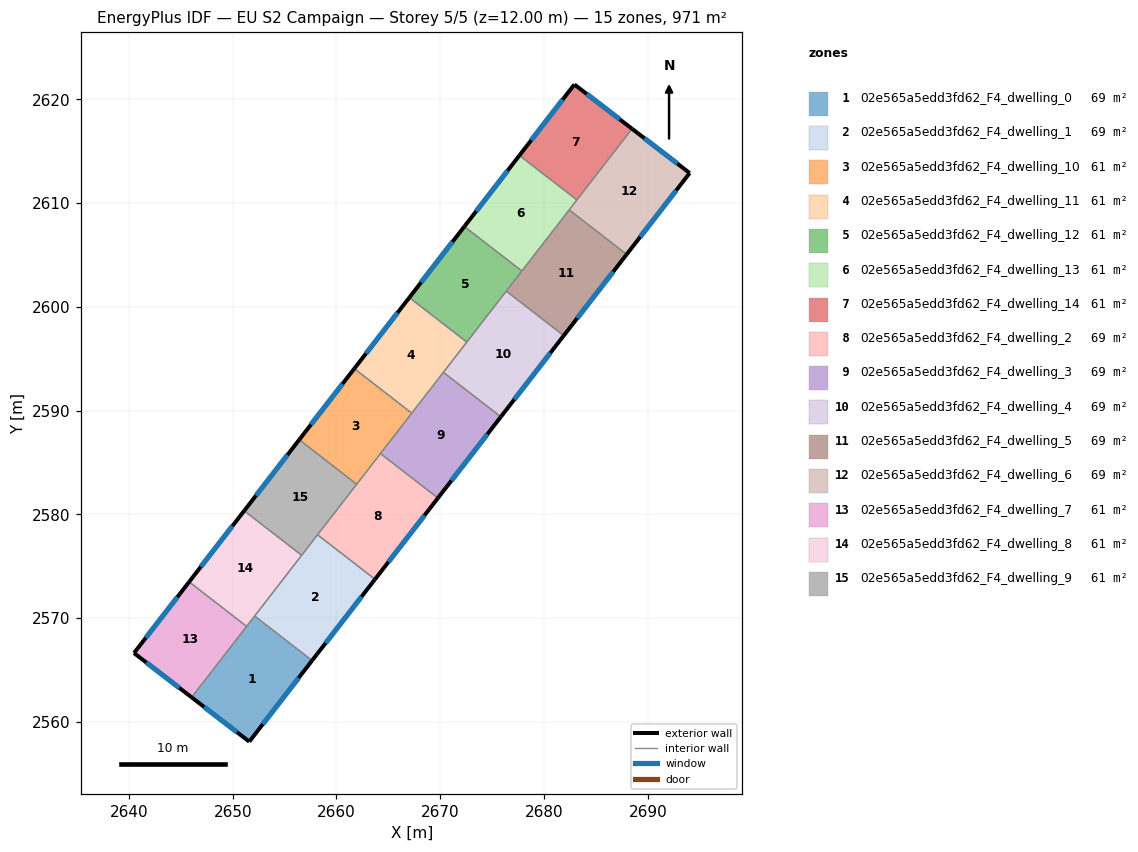
=== STOREY PLAN SPEC (per zone: floor XY polygon, exterior-wall plan segments, windows/doors) ===
zone 1: 02e565a5edd3fd62_F4_dwelling_0  (69.3 m²)
  floor: (2657.65, 2565.92) (2651.60, 2558.10) (2646.04, 2562.37) (2652.11, 2570.21)
  exterior wall: (2651.60, 2558.10) – (2657.65, 2565.92)  [9.9 m]
    window: (2652.89, 2559.78) – (2656.36, 2564.25)  [9.7 m²]
  exterior wall: (2646.04, 2562.37) – (2651.60, 2558.10)  [7.0 m]
    window: (2647.23, 2561.46) – (2650.41, 2559.02)  [6.9 m²]
  interior walls: 3
zone 2: 02e565a5edd3fd62_F4_dwelling_1  (69.3 m²)
  floor: (2663.71, 2573.75) (2657.65, 2565.92) (2652.11, 2570.21) (2658.18, 2578.04)
  exterior wall: (2657.65, 2565.92) – (2663.71, 2573.75)  [9.9 m]
    window: (2658.95, 2567.60) – (2662.42, 2572.07)  [9.7 m²]
  interior walls: 4
zone 3: 02e565a5edd3fd62_F4_dwelling_10  (60.7 m²)
  floor: (2667.25, 2589.75) (2661.95, 2582.91) (2656.41, 2587.20) (2661.72, 2594.04)
  exterior wall: (2661.72, 2594.04) – (2656.41, 2587.20)  [8.7 m]
    window: (2660.58, 2592.58) – (2657.55, 2588.66)  [8.5 m²]
  interior walls: 4
zone 4: 02e565a5edd3fd62_F4_dwelling_11  (60.7 m²)
  floor: (2672.56, 2596.60) (2667.25, 2589.75) (2661.72, 2594.04) (2667.02, 2600.89)
  exterior wall: (2667.02, 2600.89) – (2661.72, 2594.04)  [8.7 m]
    window: (2665.88, 2599.43) – (2662.85, 2595.51)  [8.5 m²]
  interior walls: 4
zone 5: 02e565a5edd3fd62_F4_dwelling_12  (60.7 m²)
  floor: (2677.86, 2603.45) (2672.56, 2596.60) (2667.02, 2600.89) (2672.32, 2607.74)
  exterior wall: (2672.32, 2607.74) – (2667.02, 2600.89)  [8.7 m]
    window: (2671.19, 2606.28) – (2668.16, 2602.36)  [8.5 m²]
  interior walls: 4
zone 6: 02e565a5edd3fd62_F4_dwelling_13  (60.7 m²)
  floor: (2683.17, 2610.30) (2677.86, 2603.45) (2672.32, 2607.74) (2677.63, 2614.59)
  exterior wall: (2677.63, 2614.59) – (2672.32, 2607.74)  [8.7 m]
    window: (2676.49, 2613.12) – (2673.46, 2609.21)  [8.5 m²]
  interior walls: 4
zone 7: 02e565a5edd3fd62_F4_dwelling_14  (60.7 m²)
  floor: (2688.48, 2617.16) (2683.17, 2610.30) (2677.63, 2614.59) (2682.92, 2621.43)
  exterior wall: (2688.48, 2617.16) – (2682.92, 2621.43)  [7.0 m]
    window: (2687.29, 2618.07) – (2684.11, 2620.51)  [6.9 m²]
  exterior wall: (2682.92, 2621.43) – (2677.63, 2614.59)  [8.6 m]
    window: (2681.79, 2619.96) – (2678.76, 2616.05)  [8.5 m²]
  interior walls: 2
zone 8: 02e565a5edd3fd62_F4_dwelling_2  (69.3 m²)
  floor: (2669.78, 2581.57) (2663.71, 2573.75) (2658.18, 2578.04) (2664.24, 2585.86)
  exterior wall: (2663.71, 2573.75) – (2669.78, 2581.57)  [9.9 m]
    window: (2665.01, 2575.42) – (2668.48, 2579.90)  [9.7 m²]
  interior walls: 4
zone 9: 02e565a5edd3fd62_F4_dwelling_3  (69.3 m²)
  floor: (2675.84, 2589.40) (2669.78, 2581.57) (2664.24, 2585.86) (2670.30, 2593.69)
  exterior wall: (2669.78, 2581.57) – (2675.84, 2589.40)  [9.9 m]
    window: (2671.07, 2583.25) – (2674.54, 2587.72)  [9.7 m²]
  interior walls: 4
zone 10: 02e565a5edd3fd62_F4_dwelling_4  (69.3 m²)
  floor: (2681.90, 2597.23) (2675.84, 2589.40) (2670.30, 2593.69) (2676.36, 2601.52)
  exterior wall: (2675.84, 2589.40) – (2681.90, 2597.23)  [9.9 m]
    window: (2677.14, 2591.08) – (2680.60, 2595.55)  [9.7 m²]
  interior walls: 4
zone 11: 02e565a5edd3fd62_F4_dwelling_5  (69.3 m²)
  floor: (2687.96, 2605.05) (2681.90, 2597.23) (2676.36, 2601.52) (2682.42, 2609.34)
  exterior wall: (2681.90, 2597.23) – (2687.96, 2605.05)  [9.9 m]
    window: (2683.20, 2598.90) – (2686.66, 2603.38)  [9.7 m²]
  interior walls: 4
zone 12: 02e565a5edd3fd62_F4_dwelling_6  (69.3 m²)
  floor: (2694.03, 2612.89) (2687.96, 2605.05) (2682.42, 2609.34) (2688.48, 2617.16)
  exterior wall: (2694.03, 2612.89) – (2688.48, 2617.16)  [7.0 m]
    window: (2692.84, 2613.81) – (2689.67, 2616.25)  [6.9 m²]
  exterior wall: (2687.96, 2605.05) – (2694.03, 2612.89)  [9.9 m]
    window: (2689.26, 2606.73) – (2692.73, 2611.21)  [9.7 m²]
  interior walls: 3
zone 13: 02e565a5edd3fd62_F4_dwelling_7  (60.7 m²)
  floor: (2651.34, 2569.21) (2646.04, 2562.37) (2640.49, 2566.64) (2645.80, 2573.50)
  exterior wall: (2640.49, 2566.64) – (2646.04, 2562.37)  [7.0 m]
    window: (2641.68, 2565.72) – (2644.85, 2563.29)  [6.9 m²]
  exterior wall: (2645.80, 2573.50) – (2640.49, 2566.64)  [8.7 m]
    window: (2644.66, 2572.03) – (2641.63, 2568.11)  [8.5 m²]
  interior walls: 2
zone 14: 02e565a5edd3fd62_F4_dwelling_8  (60.7 m²)
  floor: (2656.64, 2576.06) (2651.34, 2569.21) (2645.80, 2573.50) (2651.11, 2580.35)
  exterior wall: (2651.11, 2580.35) – (2645.80, 2573.50)  [8.7 m]
    window: (2649.97, 2578.88) – (2646.94, 2574.96)  [8.5 m²]
  interior walls: 4
zone 15: 02e565a5edd3fd62_F4_dwelling_9  (60.7 m²)
  floor: (2661.95, 2582.91) (2656.64, 2576.06) (2651.11, 2580.35) (2656.41, 2587.20)
  exterior wall: (2656.41, 2587.20) – (2651.11, 2580.35)  [8.7 m]
    window: (2655.27, 2585.73) – (2652.24, 2581.81)  [8.5 m²]
  interior walls: 4

=== DERIVED (storey summary) ===
Building: EU S2 Campaign
Storey: 5 of 5  (floor level z = 12.00 m)
Storey gross floor area: 970.8 m²
Zones on this storey: 15
  - 02e565a5edd3fd62_F4_dwelling_0: floor 69.3 m²; exterior wall 16.9 m (50.7 m²); 2 window(s) 16.6 m²; WWR 32.7%
  - 02e565a5edd3fd62_F4_dwelling_1: floor 69.3 m²; exterior wall 9.9 m (29.7 m²); 1 window(s) 9.7 m²; WWR 32.7%
  - 02e565a5edd3fd62_F4_dwelling_10: floor 60.7 m²; exterior wall 8.7 m (26.0 m²); 1 window(s) 8.5 m²; WWR 32.7%
  - 02e565a5edd3fd62_F4_dwelling_11: floor 60.7 m²; exterior wall 8.7 m (26.0 m²); 1 window(s) 8.5 m²; WWR 32.7%
  - 02e565a5edd3fd62_F4_dwelling_12: floor 60.7 m²; exterior wall 8.7 m (26.0 m²); 1 window(s) 8.5 m²; WWR 32.7%
  - 02e565a5edd3fd62_F4_dwelling_13: floor 60.7 m²; exterior wall 8.7 m (26.0 m²); 1 window(s) 8.5 m²; WWR 32.7%
  - 02e565a5edd3fd62_F4_dwelling_14: floor 60.7 m²; exterior wall 15.7 m (47.0 m²); 2 window(s) 15.3 m²; WWR 32.7%
  - 02e565a5edd3fd62_F4_dwelling_2: floor 69.3 m²; exterior wall 9.9 m (29.7 m²); 1 window(s) 9.7 m²; WWR 32.7%
  - 02e565a5edd3fd62_F4_dwelling_3: floor 69.3 m²; exterior wall 9.9 m (29.7 m²); 1 window(s) 9.7 m²; WWR 32.7%
  - 02e565a5edd3fd62_F4_dwelling_4: floor 69.3 m²; exterior wall 9.9 m (29.7 m²); 1 window(s) 9.7 m²; WWR 32.7%
  - 02e565a5edd3fd62_F4_dwelling_5: floor 69.3 m²; exterior wall 9.9 m (29.7 m²); 1 window(s) 9.7 m²; WWR 32.7%
  - 02e565a5edd3fd62_F4_dwelling_6: floor 69.3 m²; exterior wall 16.9 m (50.8 m²); 2 window(s) 16.6 m²; WWR 32.7%
  - 02e565a5edd3fd62_F4_dwelling_7: floor 60.7 m²; exterior wall 15.7 m (47.0 m²); 2 window(s) 15.4 m²; WWR 32.7%
  - 02e565a5edd3fd62_F4_dwelling_8: floor 60.7 m²; exterior wall 8.7 m (26.0 m²); 1 window(s) 8.5 m²; WWR 32.7%
  - 02e565a5edd3fd62_F4_dwelling_9: floor 60.7 m²; exterior wall 8.7 m (26.0 m²); 1 window(s) 8.5 m²; WWR 32.7%
Zone adjacency (shared interzone walls):
  - 02e565a5edd3fd62_F4_dwelling_0 ↔ 02e565a5edd3fd62_F4_dwelling_1
  - 02e565a5edd3fd62_F4_dwelling_0 ↔ 02e565a5edd3fd62_F4_dwelling_7
  - 02e565a5edd3fd62_F4_dwelling_0 ↔ 02e565a5edd3fd62_F4_dwelling_8
  - 02e565a5edd3fd62_F4_dwelling_1 ↔ 02e565a5edd3fd62_F4_dwelling_2
  - 02e565a5edd3fd62_F4_dwelling_1 ↔ 02e565a5edd3fd62_F4_dwelling_8
  - 02e565a5edd3fd62_F4_dwelling_1 ↔ 02e565a5edd3fd62_F4_dwelling_9
  - 02e565a5edd3fd62_F4_dwelling_10 ↔ 02e565a5edd3fd62_F4_dwelling_11
  - 02e565a5edd3fd62_F4_dwelling_10 ↔ 02e565a5edd3fd62_F4_dwelling_2
  - 02e565a5edd3fd62_F4_dwelling_10 ↔ 02e565a5edd3fd62_F4_dwelling_3
  - 02e565a5edd3fd62_F4_dwelling_10 ↔ 02e565a5edd3fd62_F4_dwelling_9
  - 02e565a5edd3fd62_F4_dwelling_11 ↔ 02e565a5edd3fd62_F4_dwelling_12
  - 02e565a5edd3fd62_F4_dwelling_11 ↔ 02e565a5edd3fd62_F4_dwelling_3
  - 02e565a5edd3fd62_F4_dwelling_11 ↔ 02e565a5edd3fd62_F4_dwelling_4
  - 02e565a5edd3fd62_F4_dwelling_12 ↔ 02e565a5edd3fd62_F4_dwelling_13
  - 02e565a5edd3fd62_F4_dwelling_12 ↔ 02e565a5edd3fd62_F4_dwelling_4
  - 02e565a5edd3fd62_F4_dwelling_12 ↔ 02e565a5edd3fd62_F4_dwelling_5
  - 02e565a5edd3fd62_F4_dwelling_13 ↔ 02e565a5edd3fd62_F4_dwelling_14
  - 02e565a5edd3fd62_F4_dwelling_13 ↔ 02e565a5edd3fd62_F4_dwelling_5
  - 02e565a5edd3fd62_F4_dwelling_13 ↔ 02e565a5edd3fd62_F4_dwelling_6
  - 02e565a5edd3fd62_F4_dwelling_14 ↔ 02e565a5edd3fd62_F4_dwelling_6
  - 02e565a5edd3fd62_F4_dwelling_2 ↔ 02e565a5edd3fd62_F4_dwelling_3
  - 02e565a5edd3fd62_F4_dwelling_2 ↔ 02e565a5edd3fd62_F4_dwelling_9
  - 02e565a5edd3fd62_F4_dwelling_3 ↔ 02e565a5edd3fd62_F4_dwelling_4
  - 02e565a5edd3fd62_F4_dwelling_4 ↔ 02e565a5edd3fd62_F4_dwelling_5
  - 02e565a5edd3fd62_F4_dwelling_5 ↔ 02e565a5edd3fd62_F4_dwelling_6
  - 02e565a5edd3fd62_F4_dwelling_7 ↔ 02e565a5edd3fd62_F4_dwelling_8
  - 02e565a5edd3fd62_F4_dwelling_8 ↔ 02e565a5edd3fd62_F4_dwelling_9